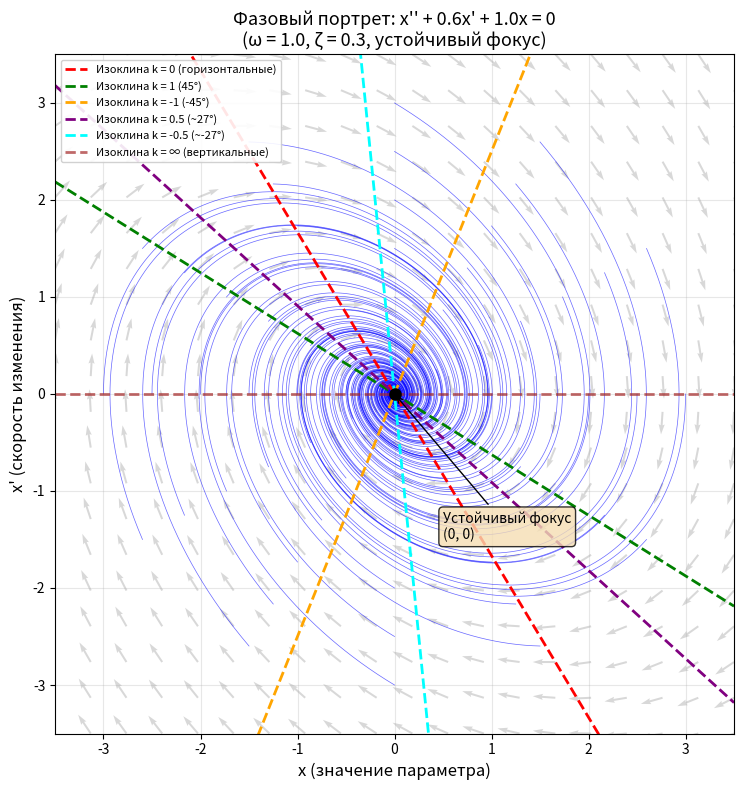

Write the Python code that produced this figure.
import numpy as np
import matplotlib.pyplot as plt
from scipy.integrate import odeint

# Динамическая система второго порядка
# x'' + 2*zeta*omega*x' + omega^2*x = 0
# В переменных состояния: x1 = x, x2 = x' (скорость)
# dx1/dt = x2
# dx2/dt = -omega^2 * x1 - 2*zeta*omega * x2

# Параметры системы
omega = 1.0      # Собственная частота
zeta = 0.3       # Коэффициент демпфирования (< 1 — колебательный режим)

# Правые части системы ОДУ
def system(state, t):
    x1, x2 = state
    dx1 = x2
    dx2 = -omega**2 * x1 - 2 * zeta * omega * x2
    return [dx1, dx2]

# Наклон фазовых траекторий dy/dx = f2/f1
def phase_slope(x1, x2):
    dx1 = x2
    dx2 = -omega**2 * x1 - 2 * zeta * omega * x2
    if abs(dx1) < 1e-10:
        return np.inf
    return dx2 / dx1

# Построение фазового портрета
def build_phase_portrait():
    print("=" * 60)
    print("Фазовый портрет динамической системы второго порядка")
    print("=" * 60)
    print(f"\nУравнение: x'' + {2*zeta*omega:.1f}*x' + {omega**2:.1f}*x = 0")
    print(f"omega = {omega}, zeta = {zeta}")
    print(f"Тип системы: {'колебательная' if zeta < 1 else 'апериодическая'}")

    fig, ax = plt.subplots(figsize=(10, 8))

    # Построение фазовых траекторий из разных начальных условий
    t_span = np.linspace(0, 30, 3000)

    # Набор начальных условий
    initial_conditions = []
    for r in [0.5, 1.0, 1.5, 2.0, 2.5, 3.0]:
        for angle in np.linspace(0, 2 * np.pi, 12, endpoint=False):
            x0 = r * np.cos(angle)
            v0 = r * np.sin(angle)
            initial_conditions.append([x0, v0])

    # Интегрирование и построение траекторий
    for ic in initial_conditions:
        sol = odeint(system, ic, t_span)
        ax.plot(sol[:, 0], sol[:, 1], 'b-', linewidth=0.5, alpha=0.6)

    # Поле направлений
    x1_range = np.linspace(-3.5, 3.5, 20)
    x2_range = np.linspace(-3.5, 3.5, 20)
    X1, X2 = np.meshgrid(x1_range, x2_range)
    DX1 = X2
    DX2 = -omega**2 * X1 - 2 * zeta * omega * X2
    # Нормировка стрелок
    M = np.sqrt(DX1**2 + DX2**2)
    M[M == 0] = 1
    ax.quiver(X1, X2, DX1/M, DX2/M, color='gray', alpha=0.3, scale=30)

    # Изоклины — линии, на которых наклон траекторий dy/dx = const
    # dy/dx = (-omega^2 * x - 2*zeta*omega * y) / y = k
    # => y * k = -omega^2 * x - 2*zeta*omega * y
    # => y * (k + 2*zeta*omega) = -omega^2 * x
    # => y = -omega^2 * x / (k + 2*zeta*omega)

    x_iso = np.linspace(-3.5, 3.5, 300)
    slopes = [0, 1, -1, 0.5, -0.5]  # Углы наклона изоклин
    colors_iso = ['red', 'green', 'orange', 'purple', 'cyan']
    labels_iso = ['k = 0 (горизонтальные)',
                  'k = 1 (45°)',
                  'k = -1 (-45°)',
                  'k = 0.5 (~27°)',
                  'k = -0.5 (~-27°)']

    print("\nИзоклины:")
    for k, color, label in zip(slopes, colors_iso, labels_iso):
        denom = k + 2 * zeta * omega
        if abs(denom) > 1e-10:
            y_iso = -omega**2 * x_iso / denom
            mask = (np.abs(y_iso) < 4.0)
            ax.plot(x_iso[mask], y_iso[mask], color=color, linewidth=2,
                    linestyle='--', label=f'Изоклина {label}')
            print(f"  {label}: y = {-omega**2/denom:.3f} * x")

    # Изоклина dy/dx = inf (вертикальные касательные) — это ось x2 = 0
    ax.axhline(y=0, color='brown', linewidth=2, linestyle='--',
               label='Изоклина k = ∞ (вертикальные)', alpha=0.7)
    print(f"  k = ∞ (вертикальные): y = 0")

    # Особая точка
    ax.plot(0, 0, 'ko', markersize=8, zorder=5)
    ax.annotate('Устойчивый фокус\n(0, 0)', xy=(0, 0), xytext=(0.5, -1.5),
                fontsize=10, arrowprops=dict(arrowstyle='->', color='black'),
                bbox=dict(boxstyle='round', facecolor='wheat', alpha=0.8))

    ax.set_xlabel("x (значение параметра)", fontsize=12)
    ax.set_ylabel("x' (скорость изменения)", fontsize=12)
    ax.set_title(f"Фазовый портрет: x'' + {2*zeta*omega:.1f}x' + {omega**2:.1f}x = 0\n"
                 f"(ω = {omega}, ζ = {zeta}, устойчивый фокус)", fontsize=13)
    ax.set_xlim(-3.5, 3.5)
    ax.set_ylim(-3.5, 3.5)
    ax.set_aspect('equal')
    ax.grid(True, alpha=0.3)
    ax.legend(loc='upper left', fontsize=8, framealpha=0.9)

    plt.tight_layout()
    plt.savefig('task4_result.png', dpi=150, bbox_inches='tight')
    plt.show()
    print("\nГрафик сохранен: task4_result.png")


if __name__ == "__main__":
    build_phase_portrait()
